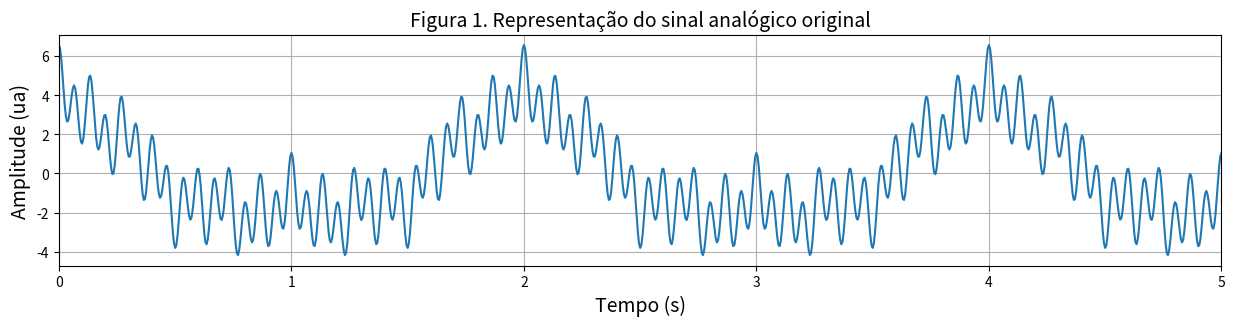
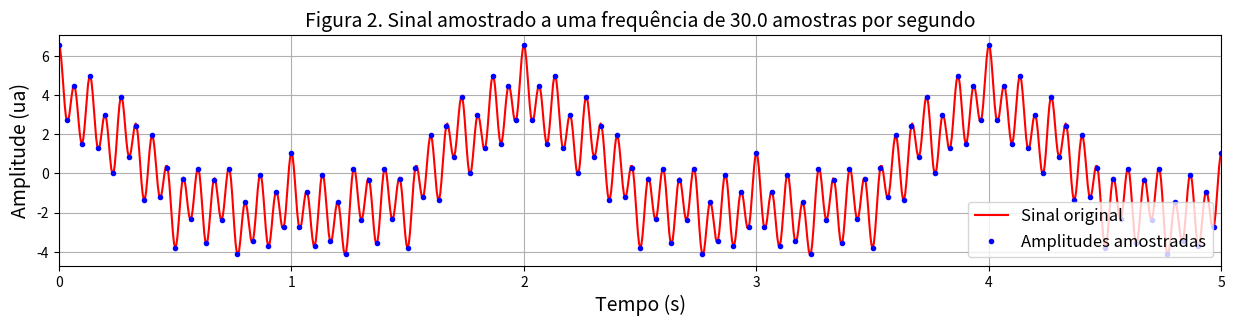
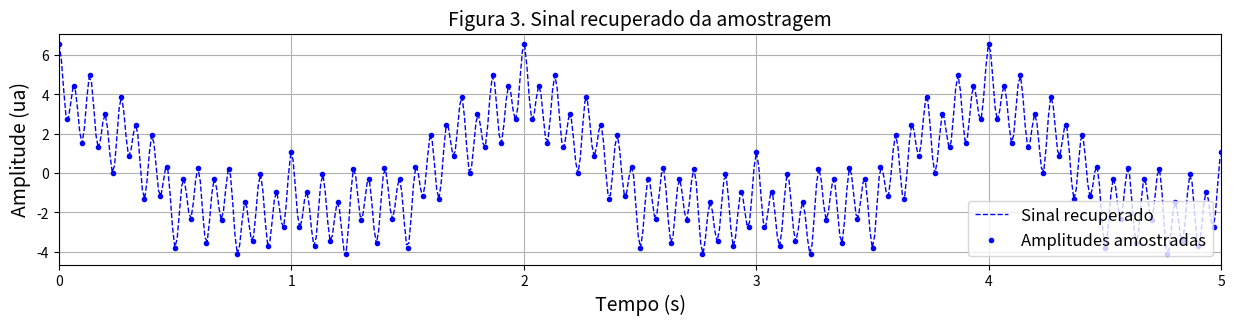
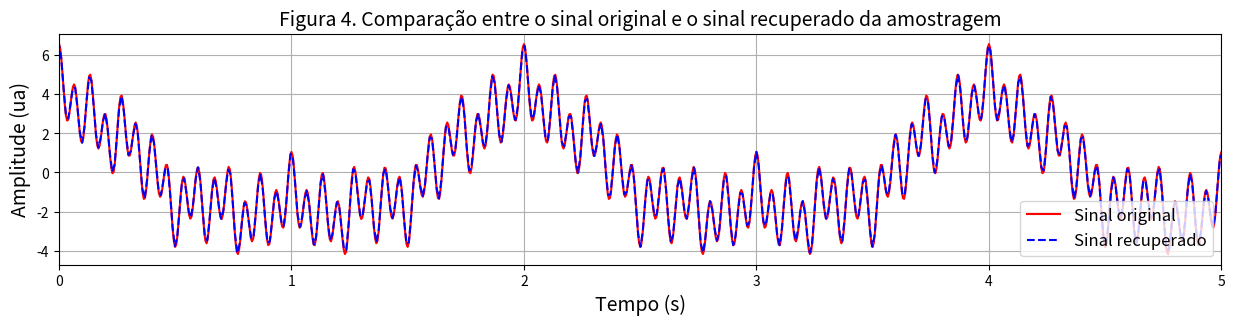

These figures' Python source, in order:
"""
Notebook utilizado para apresentar uma breve introdução ao processamento de sinais.
Criado para a disciplina Geofísica I da Universidade Federal de Uberlândia.

Protegido por licença GPL v3.0. O uso e a reprodução são livres para fins educacionais
desde que citada a fonte.

[redacted]
Universidade Federal de Uberlândia
Instituto de Geografia - Curso de Geologia
[email redacted]

Última modificação: 05/02/2021
"""

from scipy.interpolate import interp1d
import numpy as np
from matplotlib import pyplot as plt
%matplotlib inline


# funções para os cálculos

def gera_funcao_ref(a, f, t_max):
    """
    Gera uma função obtida a partir de uma sobreposição de funções cosseno, onde cada uma delas é caracterizada por
    uma amplitude A e frequência f na forma s(t) = A * cos(2 * pi * f * t). A sobreposição destas funções será o sinal
    analógico de referência. Esta função pode ser amostrada em qualquer instante de tempo que se queira, de forma 
    que esta é a melhor forma de representar um sinal contínuo para os objetivos desta demonstração.
    """

    dt = t_max/1000
    tt = np.arange(-t_max, (2*t_max) + dt, dt)                        # eixo de tempo estendido
    
    s = np.zeros(np.shape(tt))
    
    for i in range(len(a)):
        s = s + (a[i] * np.cos(2 * np.pi * f[i] * tt))
        
    return interp1d(tt, s)      # função que caracteriza o sinal analógico
    

def gera_sinal_analogico(t_max, f_sinal):
    """
    Gera a representação do sinal analógico. O que faz na verdade é calcular as amplitudes da função cosseno com inervalo
    de amostragem curto o suficiente para que ela possa ser visualizada como um sinal analógico contínuo.
    """
    
    dt = t_max/1000
    tt = np.arange(-t_max, (2*t_max), dt)

    return f_sinal(tt), tt
    
    
def amostra_sinal(t_max, dt, f_sinal):
    """
    Faz a amostragem do sinal calculando as amplitudes da função cosseno de acordo com o intervalo
    de amostragem definido.
    """
    
    t_amostrado = np.arange(-t_max, t_max*2, dt)
    sinal_amostrado = f_sinal(t_amostrado)      # representação aproximada do sinal "analógico"
    
    return sinal_amostrado, t_amostrado


def recupera_sinal(t_in, s_in):
    """
    Interpola as amplitudes que foram amostradas da função cosseno para demonstrar como seria o
    comportamento real do sinal recuperado a partir destas amostras.
    """
    
    s_out = interp1d(t_in, s_in, kind='cubic')
    
    t_max = np.max(t_in)
    dt = t_max/1000
    tt = np.arange(-t_max, (2*t_max) + dt, dt)
    i1 = np.abs(tt - t_in[0]).argmin()
    i2 = np.abs(tt - t_in[-1]).argmin()

    return s_out(tt[i1+1:i2]), tt[i1+1:i2]
    

# funções de figuras

def plota_amostragem(tt1, s1, tt2, s2, t_w, titulo):
    """
    Plota as amplitudes amostradas em relação ao sinal analógico original
    """
        
    fig, ax = plt.subplots(figsize=(15,3))
    ax.plot(tt1, s1, '-r', label='Sinal original')
    ax.plot(tt2, s2, '.b', label='Amplitudes amostradas')
    ax.set_xlabel("Tempo (s)", fontsize=14)
    ax.set_ylabel("Amplitude (ua)", fontsize=14)
    ax.set_title(titulo, fontsize=14)
    ax.set_xlim([0, t_w])
    ax.grid()
    ax.legend(loc='lower right', fontsize=12)

    
def plota_sinal(tt, a, t_w, titulo):
    """
    Plota a função cosseno calculada a intervalos de tempo pequenos o suficiente para que se possa 
    fazer uma representação do sinal analógico original.
    """
    
    fig, ax = plt.subplots(figsize=(15,3))
    ax.plot(tt, a)
    ax.set_xlabel("Tempo (s)", fontsize=14)
    ax.set_ylabel("Amplitude (ua)", fontsize=14)
    ax.set_title(titulo, fontsize=14)
    ax.set_xlim([0, t_w])
    ax.grid()
    
    
def plota_representacao(tt_am, s_am, tt_rec, s_rec, t_w, titulo):
    """
    Plota a interpolação do sinal feita a partir das amostras obtidas do sinal analógico.
    """
    
    fig, ax = plt.subplots(figsize=(15,3))
    ax.plot(tt_rec, s_rec, '--b', label='Sinal recuperado', linewidth=1)
    ax.plot(tt_am, s_am, '.b', label='Amplitudes amostradas')
    ax.set_xlabel("Tempo (s)", fontsize=14)
    ax.set_ylabel("Amplitude (ua)", fontsize=14)
    ax.set_title(titulo, fontsize=14)
    ax.set_xlim([0, t_w])
    ax.grid()
    ax.legend(loc='lower right', fontsize=12)
    
    
def plota_comparacao(tt1, s1, tt2, s2, t_w, titulo):
    """
    Plota a interpolação do sinal feita a partir das amostras obtidas do sinal analógico e a sobrepõe à 
    representação do sinal analógico original.
    """
    
    fig, ax = plt.subplots(figsize=(15,3))
    ax.plot(tt1, s1, '-r', label='Sinal original')
    ax.plot(tt2, s2, '--b', label='Sinal recuperado')
    ax.set_xlabel("Tempo (s)", fontsize=14)
    ax.set_ylabel("Amplitude (ua)", fontsize=14)
    ax.set_title(titulo, fontsize=14)
    ax.set_xlim([0, t_w])
    ax.grid()
    ax.legend(loc='lower right', fontsize=12)

a1 = 1.00      # amplitude da componente s_1(t) em unidades de amplitude
f1 = 1.00      # frequência da componente s_1(t) em Hertz

a2 = 0.50      # amplitude da componente s_2(t) em unidades de amplitude
f2 = 3.00      # frequência da componente s_2(t) em Hertz

a3 = 1.50      # amplitude da componente s_3(t) em unidades de amplitude
f3 = 15.0      # frequência da componente s_3(t) em Hertz

a4 = 2.75      # amplitude da componente s_4(t) em unidades de amplitude
f4 = 0.50      # frequência da componente s_4(t) em Hertz

a5 = 0.80      # amplitude da componente s_5(t) em unidades de amplitude
f5 = 7.00      # frequência da componente s_5(t) em Hertz


janela_tempo = 5.0              # janela temporal em segundos

funcao_sinal = gera_funcao_ref([a1, a2, a3, a4, a5], [f1, f2, f3, f4, f5], janela_tempo)

sinal_analogico, t_analogico = gera_sinal_analogico(janela_tempo, funcao_sinal)
plota_sinal(t_analogico, sinal_analogico, janela_tempo, "Figura 1. Representação do sinal analógico original")

f_N = 15.0          # frequência de Nyquist, em Hz
f_am = 2 * f_N      # frequência de amostragem

sinal_amostrado, t_amostrado = amostra_sinal(janela_tempo, 1/f_am, funcao_sinal)
plota_amostragem(t_analogico, sinal_analogico, t_amostrado, sinal_amostrado, janela_tempo, \
                 "Figura 2. Sinal amostrado a uma frequência de " + str(f_am) + " amostras por segundo")

sinal_rec, t_rec = recupera_sinal(t_amostrado, sinal_amostrado)
plota_representacao(t_amostrado, sinal_amostrado, t_rec, sinal_rec, janela_tempo, "Figura 3. Sinal recuperado da amostragem")

plota_comparacao(t_analogico, sinal_analogico, t_rec, sinal_rec, janela_tempo, \
                 "Figura 4. Comparação entre o sinal original e o sinal recuperado da amostragem")